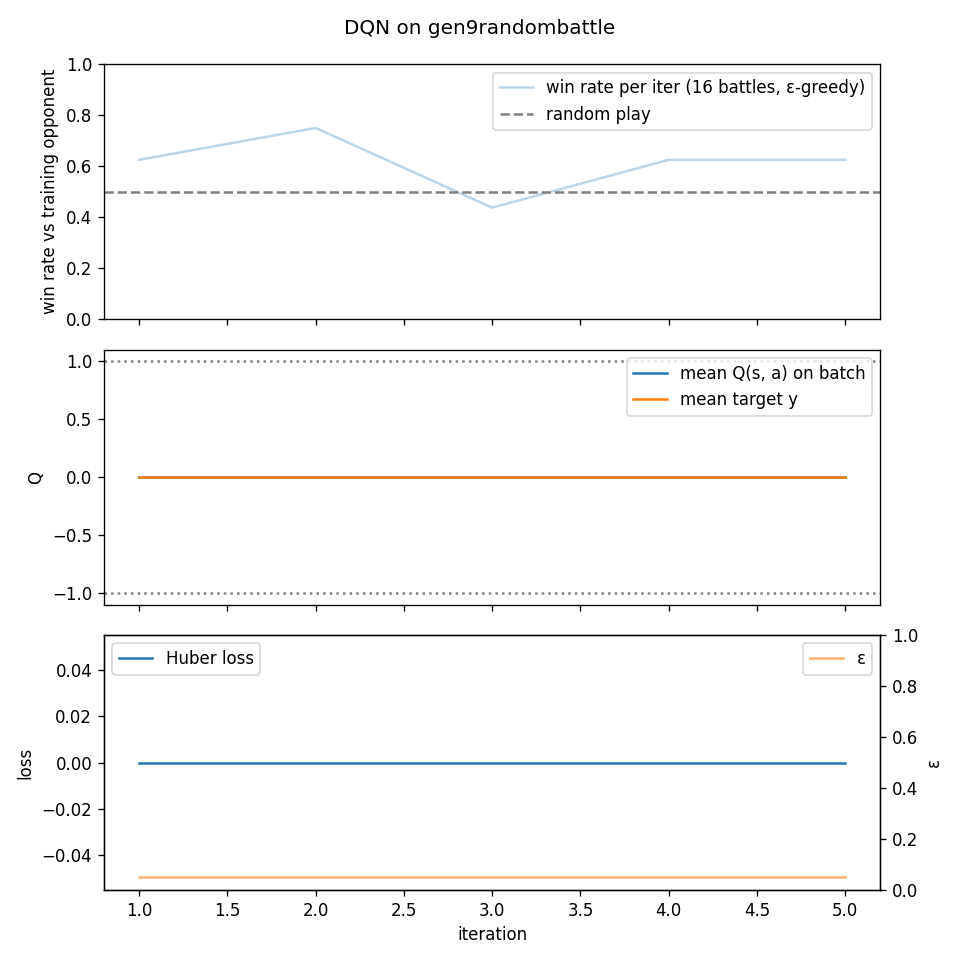

The table this chart was drawn from, first rows:
iter, win_rate, epsilon, env_steps, grad_steps, n_updates, loss, q_mean, target_mean
1, 0.625, 0.05, 1043, 0, 0, 0.0, 0.0, 0.0
2, 0.75, 0.05, 1898, 0, 0, 0.0, 0.0, 0.0
3, 0.4375, 0.05, 2868, 0, 0, 0.0, 0.0, 0.0
4, 0.625, 0.05, 3798, 0, 0, 0.0, 0.0, 0.0
5, 0.625, 0.05, 4700, 0, 0, 0.0, 0.0, 0.0
